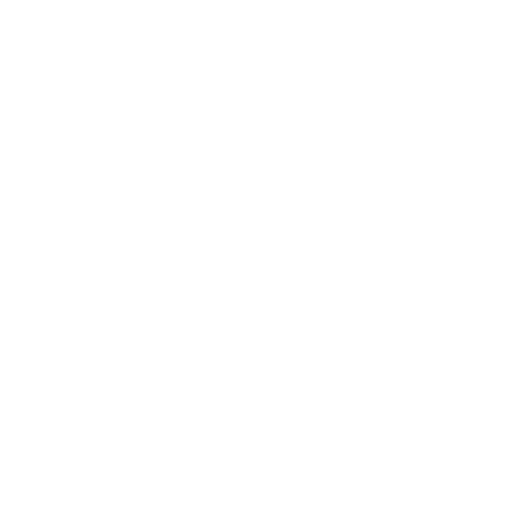
t = 0.00 s
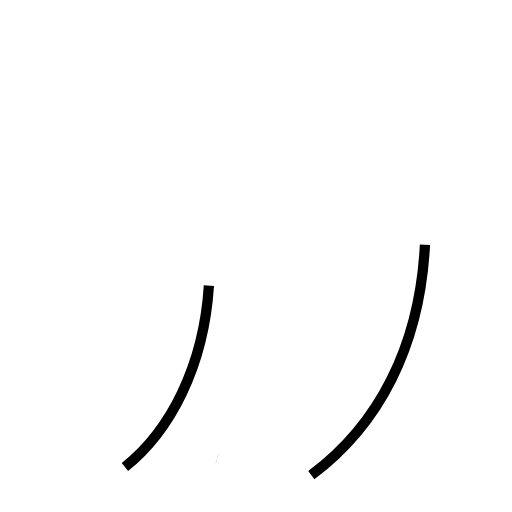
t = 1.38 s
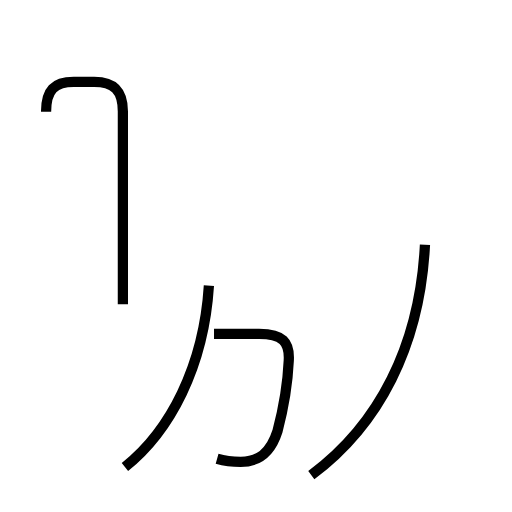
t = 2.99 s
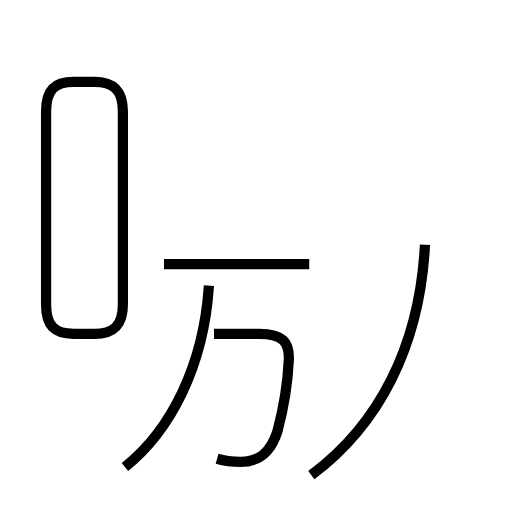
t = 4.31 s
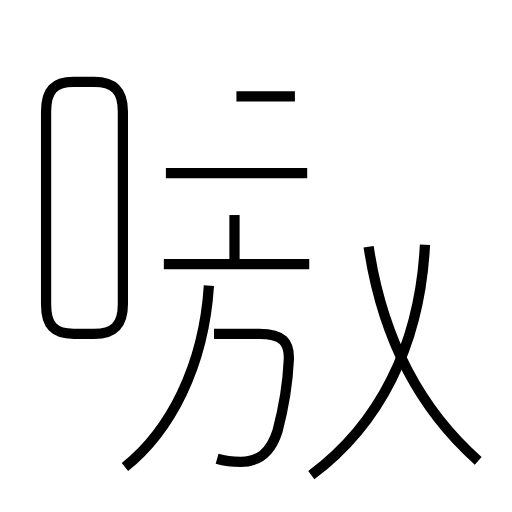
t = 5.75 s
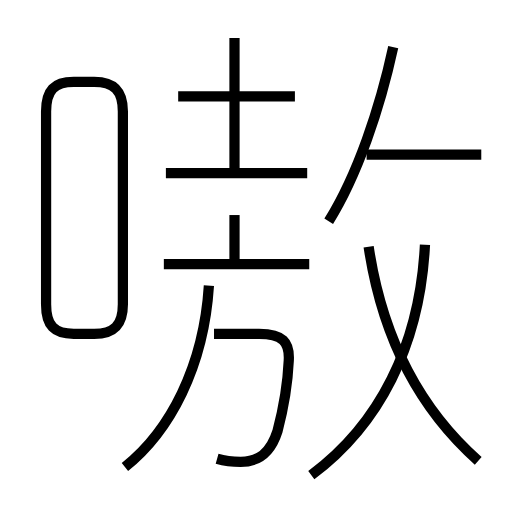
t = 7.20 s

The animated SVG that drew these frames (rendered in a browser with its animation timeline set to each time). Animation: 12 SMIL elements (animate=12); one cycle of 7.20 s.

<?xml version='1.0' encoding='utf-8'?>
<svg viewBox="0.0 -6.0 50.0 50.0" version="1.1" xmlns="http://www.w3.org/2000/svg"><rect x="-1000" y="-1000" width="2000" height="2000" stroke="white" fill="white" /><g style="fill:none;stroke:#000000;stroke-width:1"><path d="M 30.4 2.4 C 37.0 -2.5 41.0 -10.2 41.5 -20.1 " transform="translate(0.0 38.0)" stroke-dasharray="25.955013305372457" stroke-dashoffset="25.955013305372457"><animate attributeName="stroke-dashoffset" from="25.955013305372457" to="0" dur="0.7786503991611737s" begin="0s" fill="freeze" /></path><path d="M 12.2 1.6 C 16.6 -1.9 19.9 -8.2 20.4 -16.1 " transform="translate(0.0 38.0)" stroke-dasharray="20.068122883387275" stroke-dashoffset="20.068122883387275"><animate attributeName="stroke-dashoffset" from="20.068122883387275" to="0" dur="0.6020436865016182s" begin="0.7786503991611737s" fill="freeze" /></path><path d="M 21.2 0.8 C 21.9 1.0 22.6 1.1 23.5 1.1 C 25.2 1.1 26.4 0.3 27.1 -1.9 C 27.6 -3.8 28.1 -6.6 28.2 -8.8 C 28.3 -10.6 27.6 -11.4 25.3 -11.4 L 20.9 -11.4 " transform="translate(0.0 38.0)" stroke-dasharray="23.421424176724237" stroke-dashoffset="23.421424176724237"><animate attributeName="stroke-dashoffset" from="23.421424176724237" to="0" dur="0.7026427253017271s" begin="1.380694085662792s" fill="freeze" /></path><path d="M 12.0 -14.3 L 12.0 -33.1 C 12.0 -35.2 11.1 -36.0 9.2 -36.0 L 7.2 -36.0 C 5.3 -36.0 4.5 -35.2 4.5 -33.1 L 4.5 -14.3 C 4.5 -12.2 5.3 -11.4 7.2 -11.4 L 9.2 -11.4 C 11.1 -11.4 12.0 -12.2 12.0 -14.3 Z " transform="translate(0.0 38.0)" stroke-dasharray="60.17037823489947" stroke-dashoffset="60.17037823489947"><animate attributeName="stroke-dashoffset" from="60.17037823489947" to="0" dur="1.805111347046984s" begin="2.083336810964519s" fill="freeze" /></path><path d="M 30.2 -18.2 L 16.0 -18.2 " transform="translate(0.0 38.0)" stroke-dasharray="14.2" stroke-dashoffset="14.2"><animate attributeName="stroke-dashoffset" from="14.2" to="0" dur="0.426s" begin="3.888448158011503s" fill="freeze" /></path><path d="M 22.9 -18.6 L 22.9 -23.0 " transform="translate(0.0 38.0)" stroke-dasharray="4.399999999999999" stroke-dashoffset="4.399999999999999"><animate attributeName="stroke-dashoffset" from="4.399999999999999" to="0" dur="0.13199999999999995s" begin="4.314448158011503s" fill="freeze" /></path><path d="M 46.7 1.0 C 40.5 -4.5 37.2 -11.9 36.0 -19.9 " transform="translate(0.0 38.0)" stroke-dasharray="23.974415995661158" stroke-dashoffset="23.974415995661158"><animate attributeName="stroke-dashoffset" from="23.974415995661158" to="0" dur="0.7192324798698347s" begin="4.446448158011503s" fill="freeze" /></path><path d="M 30.0 -27.1 L 16.2 -27.1 " transform="translate(0.0 38.0)" stroke-dasharray="13.8" stroke-dashoffset="13.8"><animate attributeName="stroke-dashoffset" from="13.8" to="0" dur="0.414s" begin="5.165680637881337s" fill="freeze" /></path><path d="M 28.8 -34.6 L 17.4 -34.6 " transform="translate(0.0 38.0)" stroke-dasharray="11.400000000000002" stroke-dashoffset="11.400000000000002"><animate attributeName="stroke-dashoffset" from="11.400000000000002" to="0" dur="0.342s" begin="5.579680637881337s" fill="freeze" /></path><path d="M 22.9 -27.1 L 22.9 -40.3 " transform="translate(0.0 38.0)" stroke-dasharray="13.199999999999996" stroke-dashoffset="13.199999999999996"><animate attributeName="stroke-dashoffset" from="13.199999999999996" to="0" dur="0.39599999999999985s" begin="5.9216806378813365s" fill="freeze" /></path><path d="M 32.1 -22.4 C 34.9 -26.9 37.1 -33.4 38.4 -39.4 " transform="translate(0.0 38.0)" stroke-dasharray="18.209784879195375" stroke-dashoffset="18.209784879195375"><animate attributeName="stroke-dashoffset" from="18.209784879195375" to="0" dur="0.5462935463758612s" begin="6.317680637881336s" fill="freeze" /></path><path d="M 47.0 -28.9 L 35.8 -28.9" transform="translate(0.0 38.0)" stroke-dasharray="11.200000000000003" stroke-dashoffset="11.200000000000003"><animate attributeName="stroke-dashoffset" from="11.200000000000003" to="0" dur="0.3360000000000001s" begin="6.863974184257198s" fill="freeze" /></path></g></svg>
